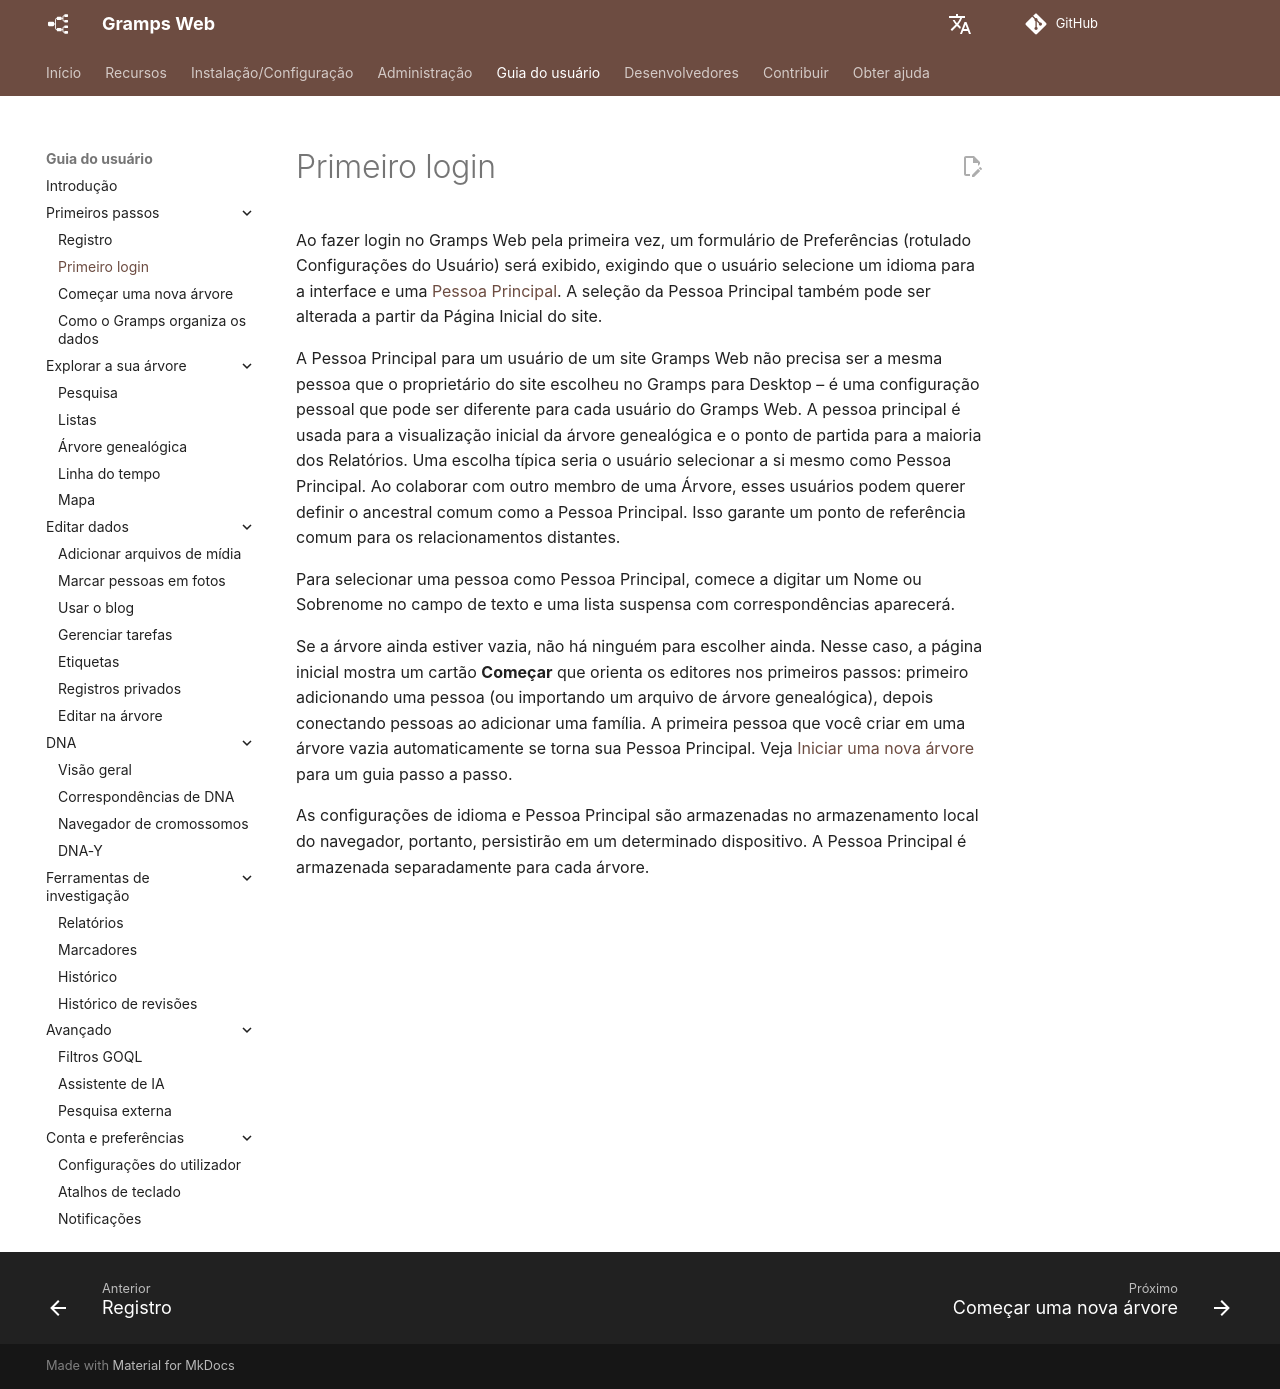

repository: gramps-project/gramps-web-docs · page: pt/user-guide/first-login/index.html · generator: mkdocs

Ao fazer login no Gramps Web pela primeira vez, um formulário de Preferências (rotulado Configurações do Usuário) será exibido, exigindo que o usuário selecione um idioma para a interface e uma [Pessoa Principal](https://www.gramps-project.org/wiki/index.php/Gramps_Glossary#home_person). A seleção da Pessoa Principal também pode ser alterada a partir da Página Inicial do site.

A Pessoa Principal para um usuário de um site Gramps Web não precisa ser a mesma pessoa que o proprietário do site escolheu no Gramps para Desktop – é uma configuração pessoal que pode ser diferente para cada usuário do Gramps Web. A pessoa principal é usada para a visualização inicial da árvore genealógica e o ponto de partida para a maioria dos Relatórios. Uma escolha típica seria o usuário selecionar a si mesmo como Pessoa Principal. Ao colaborar com outro membro de uma Árvore, esses usuários podem querer definir o ancestral comum como a Pessoa Principal. Isso garante um ponto de referência comum para os relacionamentos distantes.

Para selecionar uma pessoa como Pessoa Principal, comece a digitar um Nome ou Sobrenome no campo de texto e uma lista suspensa com correspondências aparecerá.

Se a árvore ainda estiver vazia, não há ninguém para escolher ainda. Nesse caso, a página inicial mostra um cartão **Começar** que orienta os editores nos primeiros passos: primeiro adicionando uma pessoa (ou importando um arquivo de árvore genealógica), depois conectando pessoas ao adicionar uma família. A primeira pessoa que você criar em uma árvore vazia automaticamente se torna sua Pessoa Principal. Veja [Iniciar uma nova árvore](start-tree.md) para um guia passo a passo.

As configurações de idioma e Pessoa Principal são armazenadas no armazenamento local do navegador, portanto, persistirão em um determinado dispositivo. A Pessoa Principal é armazenada separadamente para cada árvore.
